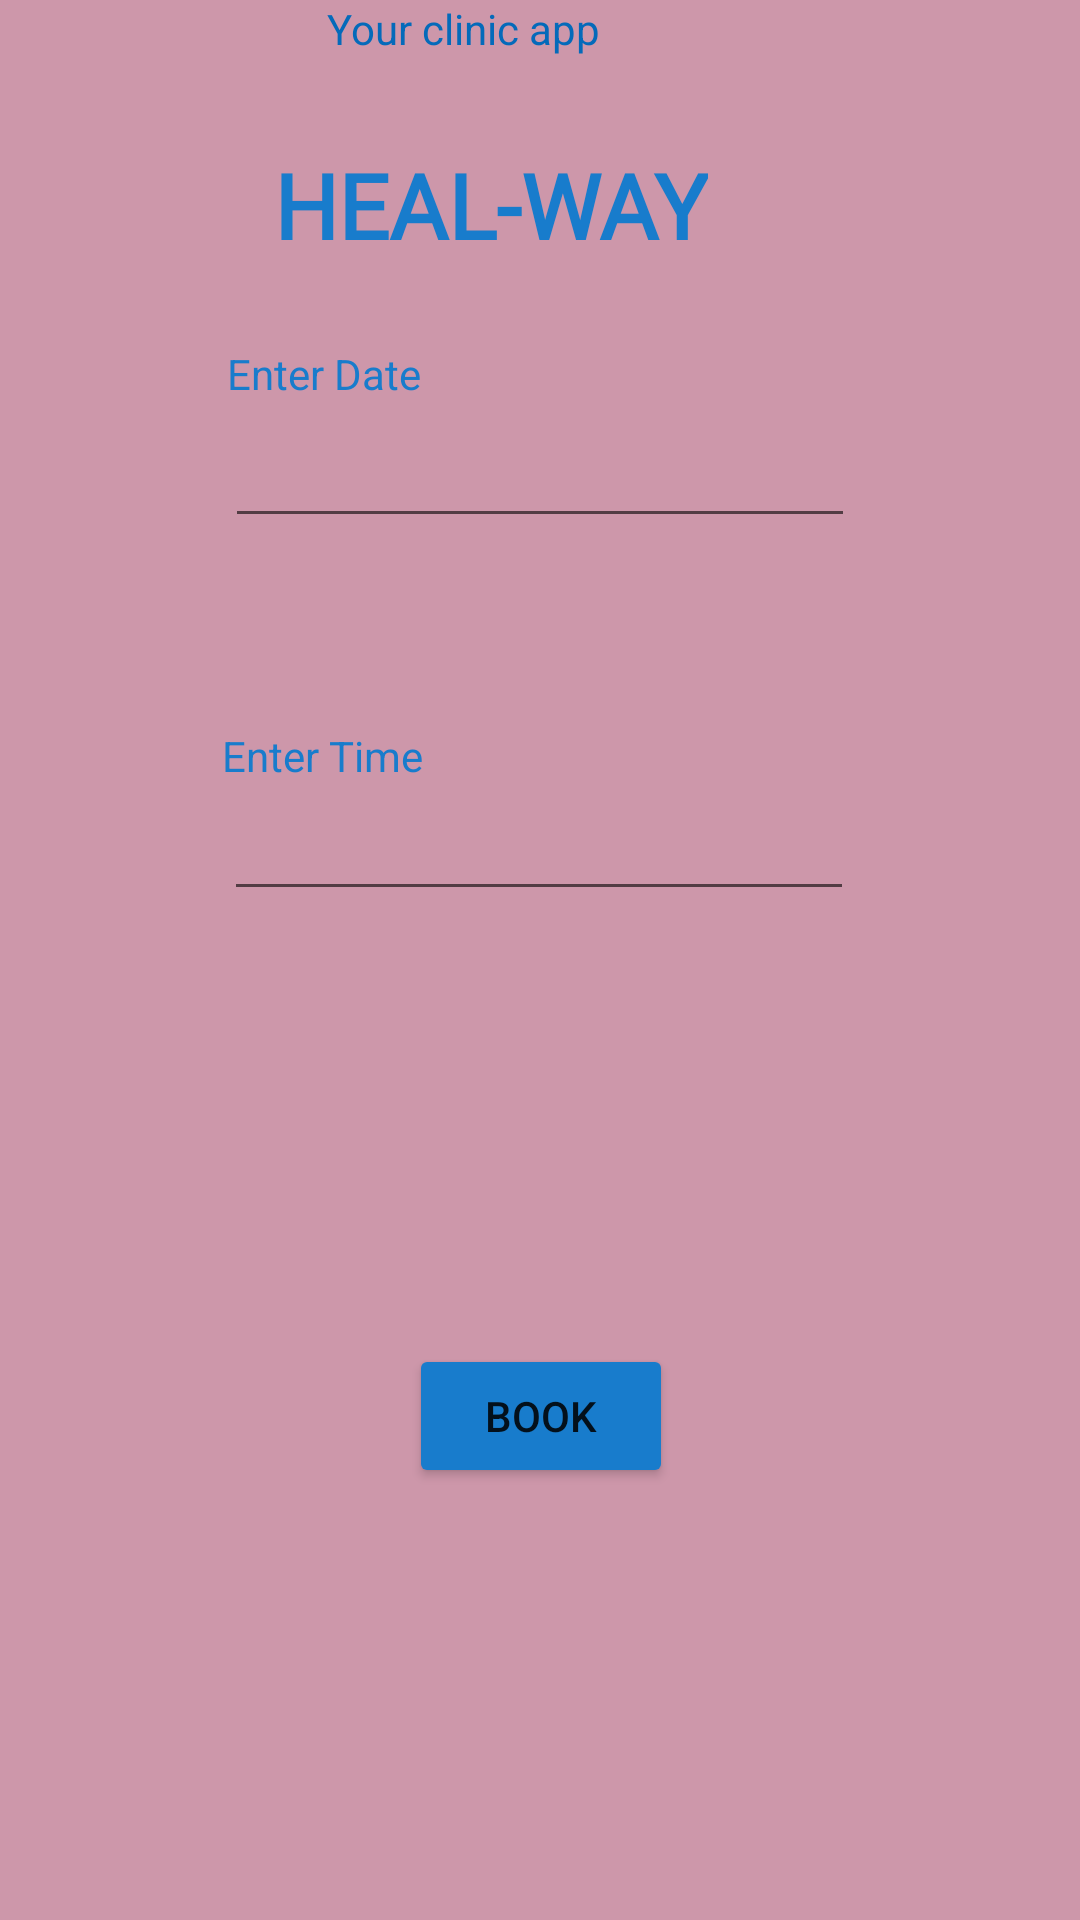

The Android layout XML behind this screen, and the referenced resources:
<!-- AndroidManifest.xml: application theme Theme.Hospital_ms -->
<!-- res/layout/activity_book.xml -->
<?xml version="1.0" encoding="utf-8"?>
<androidx.constraintlayout.widget.ConstraintLayout xmlns:android="http://schemas.android.com/apk/res/android"
    xmlns:app="http://schemas.android.com/apk/res-auto"
    xmlns:tools="http://schemas.android.com/tools"
    android:layout_width="match_parent"
    android:layout_height="match_parent"
    android:background="#CD97AA"
    tools:context=".BookActivity">

    <TextView
        android:id="@+id/textView30"
        android:layout_width="wrap_content"
        android:layout_height="wrap_content"
        android:layout_marginTop="48dp"
        android:layout_marginEnd="124dp"
        android:fontFamily="@font/aclonica"
        android:text="HEAL-WAY"
        android:textColor="#187CCC"
        android:textSize="30sp"
        android:textStyle="bold"
        app:layout_constraintEnd_toEndOf="parent"
        app:layout_constraintTop_toTopOf="parent" />

    <TextView
        android:id="@+id/textView31"
        android:layout_width="wrap_content"
        android:layout_height="wrap_content"
        android:layout_marginEnd="160dp"
        android:text="Your clinic app"
        android:textColor="#046ABA"
        app:layout_constraintEnd_toEndOf="parent"
        tools:layout_editor_absoluteY="89dp" />

    <Button
        android:id="@+id/btnConfirm"
        android:layout_width="wrap_content"
        android:layout_height="wrap_content"
        android:layout_marginStart="127dp"
        android:layout_marginEnd="127dp"
        android:layout_marginBottom="144dp"
        android:backgroundTint="#187CCC"
        android:text="Book"
        app:layout_constraintBottom_toBottomOf="parent"
        app:layout_constraintEnd_toEndOf="parent"
        app:layout_constraintHorizontal_bias="0.521"
        app:layout_constraintStart_toStartOf="parent" />

    <EditText
        android:id="@+id/editTextDate"
        android:layout_width="wrap_content"
        android:layout_height="wrap_content"
        android:layout_marginStart="101dp"
        android:layout_marginTop="4dp"
        android:layout_marginEnd="101dp"
        android:ems="10"
        android:inputType="date"
        app:layout_constraintEnd_toEndOf="parent"
        app:layout_constraintStart_toStartOf="parent"
        app:layout_constraintTop_toBottomOf="@+id/textView20" />

    <EditText
        android:id="@+id/editTextTime"
        android:layout_width="wrap_content"
        android:layout_height="wrap_content"
        android:layout_marginStart="100dp"
        android:layout_marginTop="1dp"
        android:layout_marginEnd="101dp"
        android:ems="10"
        android:inputType="time"
        app:layout_constraintEnd_toEndOf="parent"
        app:layout_constraintStart_toStartOf="parent"
        app:layout_constraintTop_toBottomOf="@+id/textView21" />

    <TextView
        android:id="@+id/textView20"
        android:layout_width="wrap_content"
        android:layout_height="wrap_content"
        android:layout_marginStart="101dp"
        android:layout_marginTop="96dp"
        android:layout_marginEnd="245dp"
        android:text="Enter Date"
        android:textColor="#187CCC"
        app:layout_constraintEnd_toEndOf="parent"
        app:layout_constraintStart_toStartOf="parent"
        app:layout_constraintTop_toBottomOf="@+id/textView31" />

    <TextView
        android:id="@+id/textView21"
        android:layout_width="wrap_content"
        android:layout_height="wrap_content"
        android:layout_marginStart="99dp"
        android:layout_marginTop="63dp"
        android:layout_marginEnd="244dp"
        android:text="Enter Time"
        android:textColor="#187CCC"
        app:layout_constraintEnd_toEndOf="parent"
        app:layout_constraintStart_toStartOf="parent"
        app:layout_constraintTop_toBottomOf="@+id/editTextDate" />
</androidx.constraintlayout.widget.ConstraintLayout>
<!-- resources referenced by this layout -->
<resources>
  <style name="Theme.Hospital_ms" parent="Theme.MaterialComponents.DayNight.DarkActionBar">
          
          <item name="colorPrimary">@color/purple_500</item>
          <item name="colorPrimaryVariant">@color/purple_700</item>
          <item name="colorOnPrimary">@color/white</item>
          
          <item name="colorSecondary">@color/teal_200</item>
          <item name="colorSecondaryVariant">@color/teal_700</item>
          <item name="colorOnSecondary">@color/black</item>
          
          <item name="android:statusBarColor" tools:targetApi="l">?attr/colorPrimaryVariant</item>
          
      </style>
  <!-- not gathered from this repository: default colours our renderer supplied (Android Studio template values) -->
  <color name="purple_500">#FF6200EE</color>
  <color name="purple_700">#FF3700B3</color>
  <color name="teal_200">#FF03DAC5</color>
  <color name="teal_700">#FF018786</color>
  <color name="black">#FF000000</color>
  <color name="white">#FFFFFFFF</color>
</resources>
